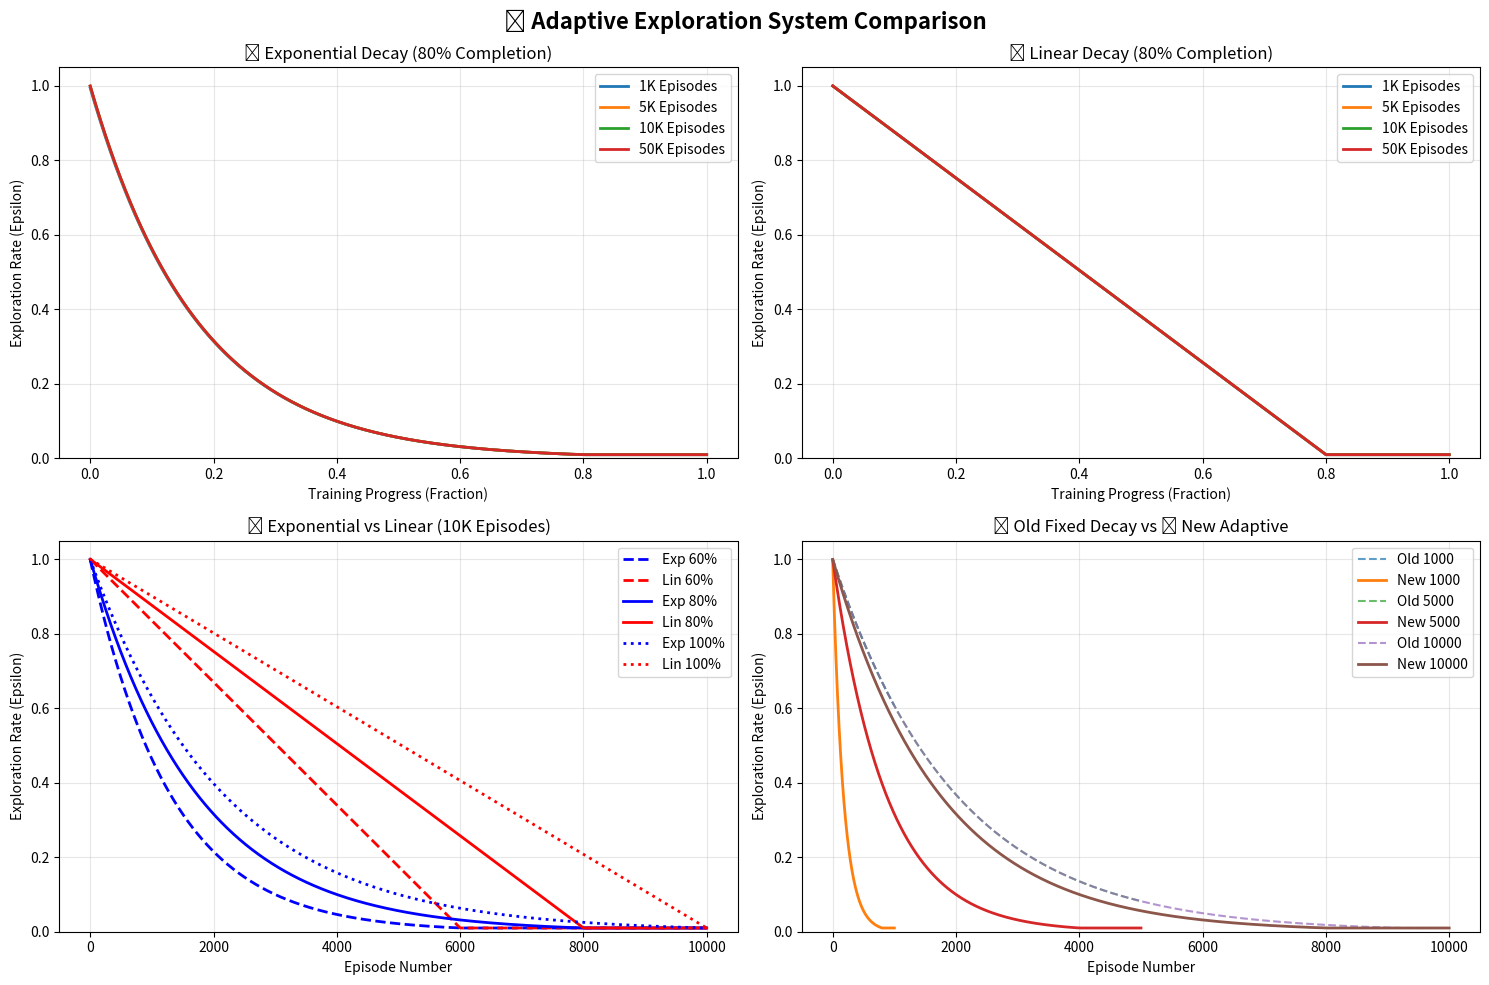

The matplotlib source for this figure:
#!/usr/bin/env python3
"""
🧪 Test Script for Adaptive Exploration System
==============================================

This script demonstrates how the new adaptive exploration system 
scales to different training lengths and decay types.

[redacted]
"""

import math
import matplotlib.pyplot as plt
import numpy as np

def calculate_exploration_curve(episodes, completion_ratio=0.8, decay_type="exponential"):
    """
    Calculate exploration curve for given parameters
    
    Args:
        episodes (int): Total number of episodes
        completion_ratio (float): Fraction of training when exploration reaches minimum
        decay_type (str): "exponential" or "linear"
    
    Returns:
        tuple: (episode_numbers, epsilon_values)
    """
    EXPLORATION_START = 1.0
    EXPLORATION_END = 0.01
    
    exploration_end_episode = int(episodes * completion_ratio)
    episode_numbers = list(range(episodes + 1))
    epsilon_values = []
    
    if decay_type.lower() == "linear":
        # Linear decay
        linear_decay_per_episode = (EXPLORATION_START - EXPLORATION_END) / exploration_end_episode
        for episode in episode_numbers:
            if episode <= exploration_end_episode:
                epsilon = max(EXPLORATION_START - (linear_decay_per_episode * episode), EXPLORATION_END)
            else:
                epsilon = EXPLORATION_END
            epsilon_values.append(epsilon)
    else:
        # Exponential decay
        if exploration_end_episode > 0:
            decay_rate = math.pow(EXPLORATION_END / EXPLORATION_START, 1.0 / exploration_end_episode)
        else:
            decay_rate = 0.9995
            
        epsilon = EXPLORATION_START
        for episode in episode_numbers:
            if episode <= exploration_end_episode and epsilon > EXPLORATION_END:
                epsilon *= decay_rate
                epsilon = max(epsilon, EXPLORATION_END)
            else:
                epsilon = EXPLORATION_END
            epsilon_values.append(epsilon)
    
    return episode_numbers, epsilon_values

def plot_comparison():
    """Generate comparison plots showing adaptive exploration for different scenarios"""
    
    # Test scenarios
    scenarios = [
        (1000, "1K Episodes"),
        (5000, "5K Episodes"), 
        (10000, "10K Episodes"),
        (50000, "50K Episodes")
    ]
    
    fig, ((ax1, ax2), (ax3, ax4)) = plt.subplots(2, 2, figsize=(15, 10))
    fig.suptitle('🎯 Adaptive Exploration System Comparison', fontsize=16, fontweight='bold')
    
    # Plot exponential decay for different episode counts
    ax1.set_title('📉 Exponential Decay (80% Completion)')
    for episodes, label in scenarios:
        episode_nums, epsilon_vals = calculate_exploration_curve(episodes, 0.8, "exponential")
        ax1.plot(np.array(episode_nums) / episodes, epsilon_vals, label=label, linewidth=2)
    ax1.set_xlabel('Training Progress (Fraction)')
    ax1.set_ylabel('Exploration Rate (Epsilon)')
    ax1.legend()
    ax1.grid(True, alpha=0.3)
    ax1.set_ylim(0, 1.05)
    
    # Plot linear decay for different episode counts
    ax2.set_title('📉 Linear Decay (80% Completion)')
    for episodes, label in scenarios:
        episode_nums, epsilon_vals = calculate_exploration_curve(episodes, 0.8, "linear")
        ax2.plot(np.array(episode_nums) / episodes, epsilon_vals, label=label, linewidth=2)
    ax2.set_xlabel('Training Progress (Fraction)')
    ax2.set_ylabel('Exploration Rate (Epsilon)')
    ax2.legend()
    ax2.grid(True, alpha=0.3)
    ax2.set_ylim(0, 1.05)
    
    # Compare exponential vs linear for 10K episodes
    ax3.set_title('🔄 Exponential vs Linear (10K Episodes)')
    episodes = 10000
    
    # Different completion ratios
    for ratio, style in [(0.6, '--'), (0.8, '-'), (1.0, ':')]:
        # Exponential
        episode_nums, epsilon_vals = calculate_exploration_curve(episodes, ratio, "exponential")
        ax3.plot(episode_nums, epsilon_vals, label=f'Exp {ratio*100:.0f}%', linestyle=style, color='blue', linewidth=2)
        
        # Linear
        episode_nums, epsilon_vals = calculate_exploration_curve(episodes, ratio, "linear")
        ax3.plot(episode_nums, epsilon_vals, label=f'Lin {ratio*100:.0f}%', linestyle=style, color='red', linewidth=2)
    
    ax3.set_xlabel('Episode Number')
    ax3.set_ylabel('Exploration Rate (Epsilon)')
    ax3.legend()
    ax3.grid(True, alpha=0.3)
    ax3.set_ylim(0, 1.05)
    
    # Show the "old system" problem
    ax4.set_title('❌ Old Fixed Decay vs ✅ New Adaptive')
    
    # Old system with fixed 0.9995 decay
    episodes_list = [1000, 5000, 10000]
    old_decay = 0.9995
    
    for episodes in episodes_list:
        # Old system
        old_epsilon = []
        epsilon = 1.0
        for episode in range(episodes + 1):
            old_epsilon.append(max(epsilon, 0.01))
            epsilon *= old_decay
        ax4.plot(range(episodes + 1), old_epsilon, label=f'Old {episodes}', linestyle='--', alpha=0.7)
        
        # New adaptive system
        episode_nums, epsilon_vals = calculate_exploration_curve(episodes, 0.8, "exponential")
        ax4.plot(episode_nums, epsilon_vals, label=f'New {episodes}', linewidth=2)
    
    ax4.set_xlabel('Episode Number')
    ax4.set_ylabel('Exploration Rate (Epsilon)')
    ax4.legend()
    ax4.grid(True, alpha=0.3)
    ax4.set_ylim(0, 1.05)
    
    plt.tight_layout()
    plt.savefig('adaptive_exploration_comparison.png', dpi=300, bbox_inches='tight')
    print("📊 Comparison chart saved as 'adaptive_exploration_comparison.png'")
    plt.show()

def demonstrate_scaling():
    """Show numerical examples of how exploration scales"""
    
    print("🎯 ADAPTIVE EXPLORATION SCALING DEMONSTRATION")
    print("=" * 60)
    
    scenarios = [
        (500, "Quick Test"),
        (2000, "Standard Training"),
        (10000, "Deep Training"),
        (50000, "Extended Training")
    ]
    
    print(f"{'Scenario':<20} {'Episodes':<10} {'End Episode':<12} {'Decay Rate':<15} {'Final ε':<10}")
    print("-" * 70)
    
    for episodes, name in scenarios:
        exploration_end_episode = int(episodes * 0.8)
        decay_rate = math.pow(0.01 / 1.0, 1.0 / exploration_end_episode)
        
        # Calculate final epsilon after the exploration period
        final_epsilon = 1.0 * (decay_rate ** exploration_end_episode)
        
        print(f"{name:<20} {episodes:<10} {exploration_end_episode:<12} {decay_rate:<15.6f} {final_epsilon:<10.4f}")
    
    print("\n🔍 Key Benefits:")
    print("✅ All scenarios reach ~0.01 exploration at 80% completion")
    print("✅ Decay rate automatically adjusts to training length")
    print("✅ Consistent exploration curves regardless of episode count")
    print("✅ No more guessing optimal decay rates!")

if __name__ == "__main__":
    print("🧪 Testing Adaptive Exploration System")
    print("=" * 50)
    
    # Show numerical scaling
    demonstrate_scaling()
    
    print("\n📊 Generating comparison charts...")
    
    try:
        # Generate visual comparison
        plot_comparison()
        
        print("\n🎉 Test completed successfully!")
        print("💡 The new system automatically scales exploration to any training length!")
        
    except ImportError as e:
        print(f"⚠️  Matplotlib not available: {e}")
        print("📊 Charts cannot be generated, but numerical demonstration completed.")
    except Exception as e:
        print(f"❌ Error generating charts: {e}")
        print("📊 But the numerical demonstration shows the concept works!")